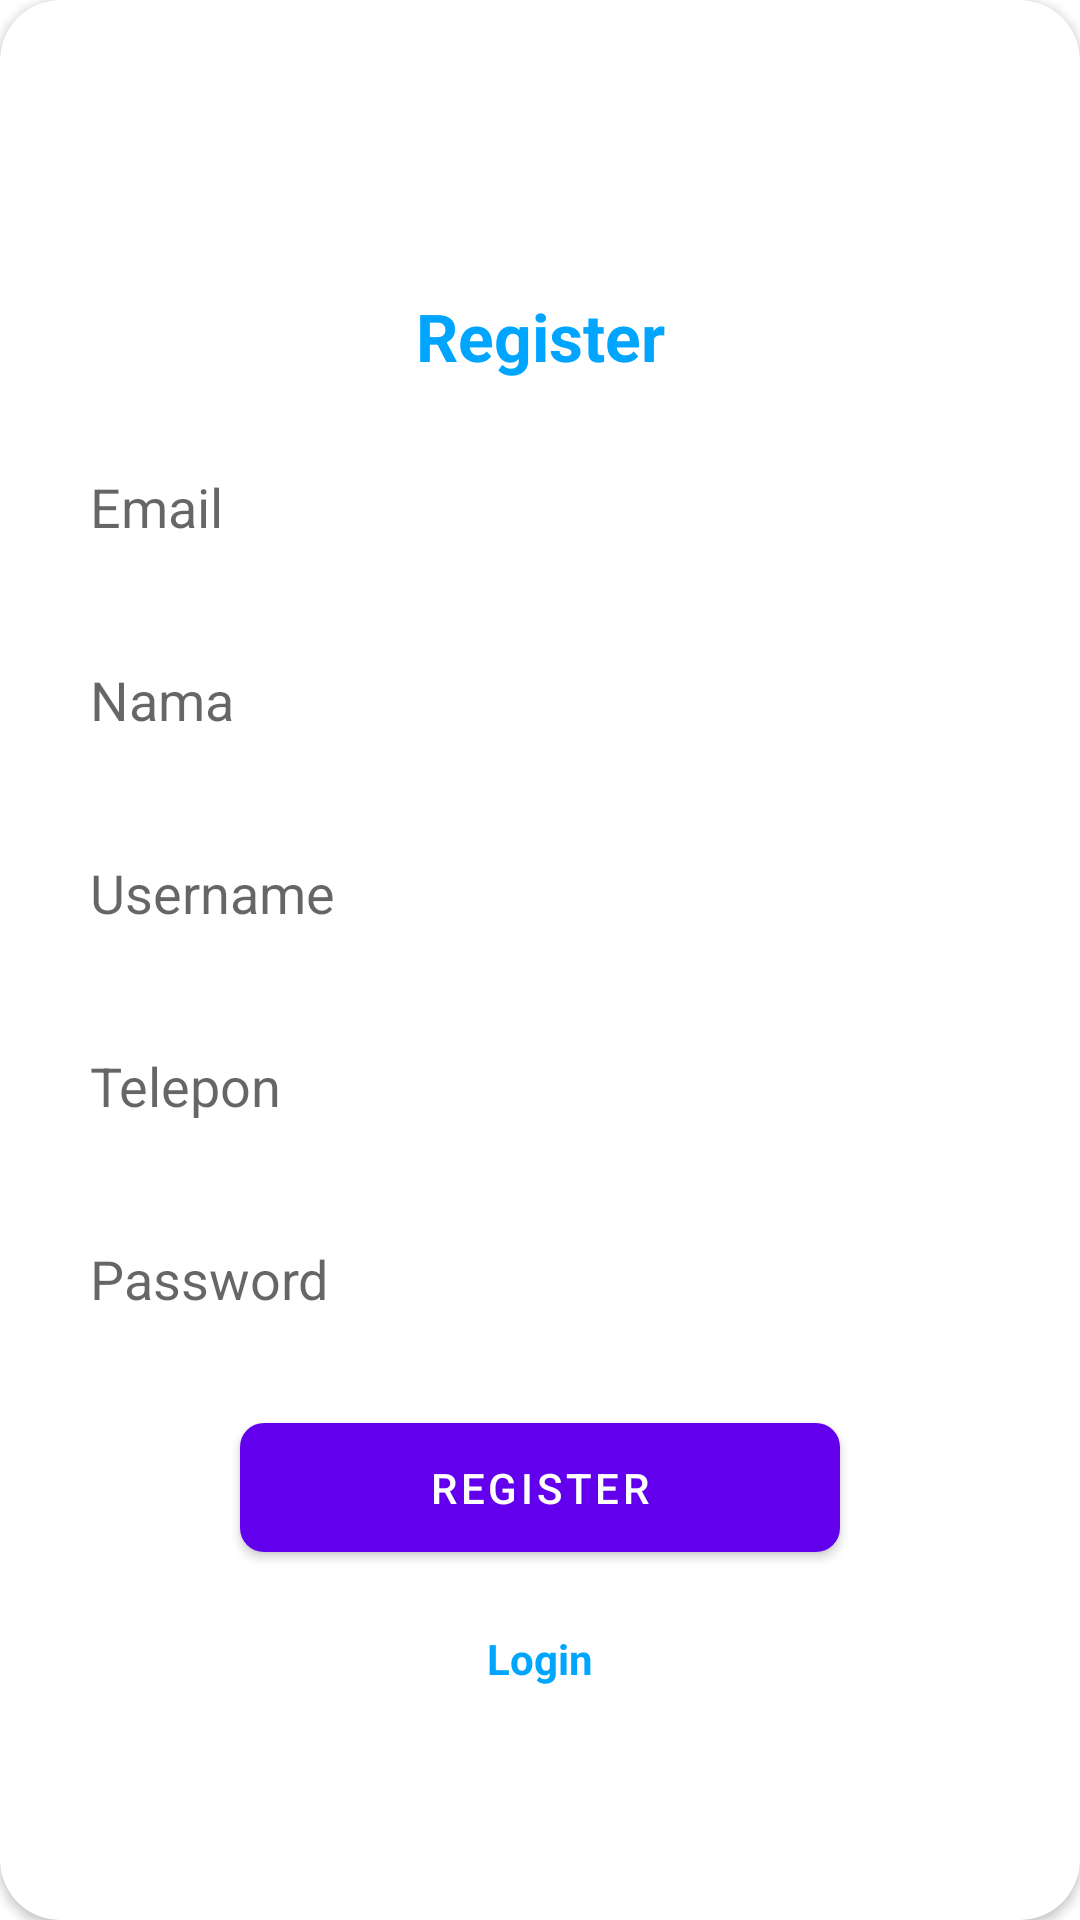

Produce the Android XML layout that renders to this screen, including the resource entries it uses.
<!-- AndroidManifest.xml: application theme splashScreenTheme -->
<!-- res/layout/layout_register.xml -->
<?xml version="1.0" encoding="utf-8"?>
<androidx.cardview.widget.CardView xmlns:android="http://schemas.android.com/apk/res/android"
    xmlns:app="http://schemas.android.com/apk/res-auto"
    style="@style/loginCard"
    android:layout_gravity="center"
    android:layout_marginTop="20dp"
    android:layout_marginBottom="20dp"
    android:background="@color/whiteCardColor"
    android:elevation="5dp"
    app:cardCornerRadius="20dp">


    <LinearLayout
        style="@style/linearParent"
        android:layout_gravity="center"
        android:padding="20dp">

        <TextView
            style="@style/headerTextPrimary"
            android:layout_marginTop="20dp"
            android:text="Register" />

        <EditText
            android:id="@+id/email"
            android:layout_width="match_parent"
            android:layout_height="wrap_content"
            android:layout_marginTop="20dp"
            android:background="@drawable/rounded_border_edittext"
            android:hint="Email"
            android:inputType="textEmailAddress"
            android:padding="10dip" />

        <EditText
            android:id="@+id/nama"
            android:layout_width="match_parent"
            android:layout_height="wrap_content"
            android:layout_marginTop="20dp"
            android:background="@drawable/rounded_border_edittext"
            android:hint="Nama"
            android:inputType="textEmailAddress"
            android:padding="10dip" />

        <EditText
            android:id="@+id/username"
            android:layout_width="match_parent"
            android:layout_height="wrap_content"
            android:layout_marginTop="20dp"
            android:background="@drawable/rounded_border_edittext"
            android:hint="Username"
            android:inputType="textEmailAddress"
            android:padding="10dip" />

        <EditText
            android:id="@+id/telp"
            android:layout_width="match_parent"
            android:layout_height="wrap_content"
            android:layout_marginTop="20dp"
            android:background="@drawable/rounded_border_edittext"
            android:hint="Telepon"
            android:inputType="textEmailAddress"
            android:padding="10dip" />

        <EditText
            android:id="@+id/password"
            android:layout_width="match_parent"
            android:layout_height="wrap_content"
            android:layout_marginTop="20dp"
            android:background="@drawable/rounded_border_edittext"
            android:hint="Password"
            android:inputType="textPassword"
            android:padding="10dip" />

        <com.google.android.material.button.MaterialButton
            android:id="@+id/cirLoginButton"
            android:layout_width="200dp"
            android:layout_height="55dp"
            android:layout_gravity="center_horizontal"
            android:layout_marginTop="20dp"
            app:cornerRadius="8dp"
            android:text="Register" />

        <TextView
            style="@style/parent"
            android:layout_marginTop="20dp"
            android:id="@+id/toLogin"
            android:text="Login"
            android:textAlignment="center"
            android:textColor="@color/primaryTextColor"
            android:textStyle="bold" />
    </LinearLayout>
</androidx.cardview.widget.CardView>
<!-- resources referenced by this layout -->
<resources>
  <color name="primaryTextColor">#00a5ff</color>
  <color name="whiteCardColor">#fff</color>
  <style name="headerTextPrimary" parent="headerText">
          <item name="android:textColor">@color/primaryTextColor</item>
      </style>
  <style name="linearParent" parent="parent">
          <item name="android:orientation">vertical</item>
      </style>
  <style name="loginCard" parent="parent" />
  <style name="parent">
          <item name="android:layout_width">match_parent</item>
          <item name="android:layout_height">wrap_content</item>
      </style>
  <style name="splashScreenTheme" parent="Theme.MaterialComponents.Light.NoActionBar">
          <item name="android:windowBackground">@drawable/drawable_splash_screen</item>
          <item name="android:statusBarColor">@color/black</item>
      </style>
  <style name="headerText" parent="parent">
          <item name="android:textSize">22sp</item>
          <item name="android:textAlignment">center</item>
          <item name="android:textColor">@color/whiteTextColor</item>
          <item name="android:textStyle">bold</item>
      </style>
  <!-- drawable drawable_splash_screen (drawable) -->
  <?xml version="1.0" encoding="utf-8"?>
  <layer-list xmlns:android="http://schemas.android.com/apk/res/android"
      android:opacity="opaque">
      <item android:drawable="@color/white"/>
      <item android:drawable="@drawable/tokopedia"
          android:gravity="center"
          android:height="120dp"
          android:width="120dp"/>
  </layer-list>
  <color name="black">#FF000000</color>
  <color name="whiteTextColor">#fff</color>
  <color name="white">#FFFFFFFF</color>
  <!-- drawable tokopedia: png bitmap (drawable, 12918 bytes) -->
</resources>
